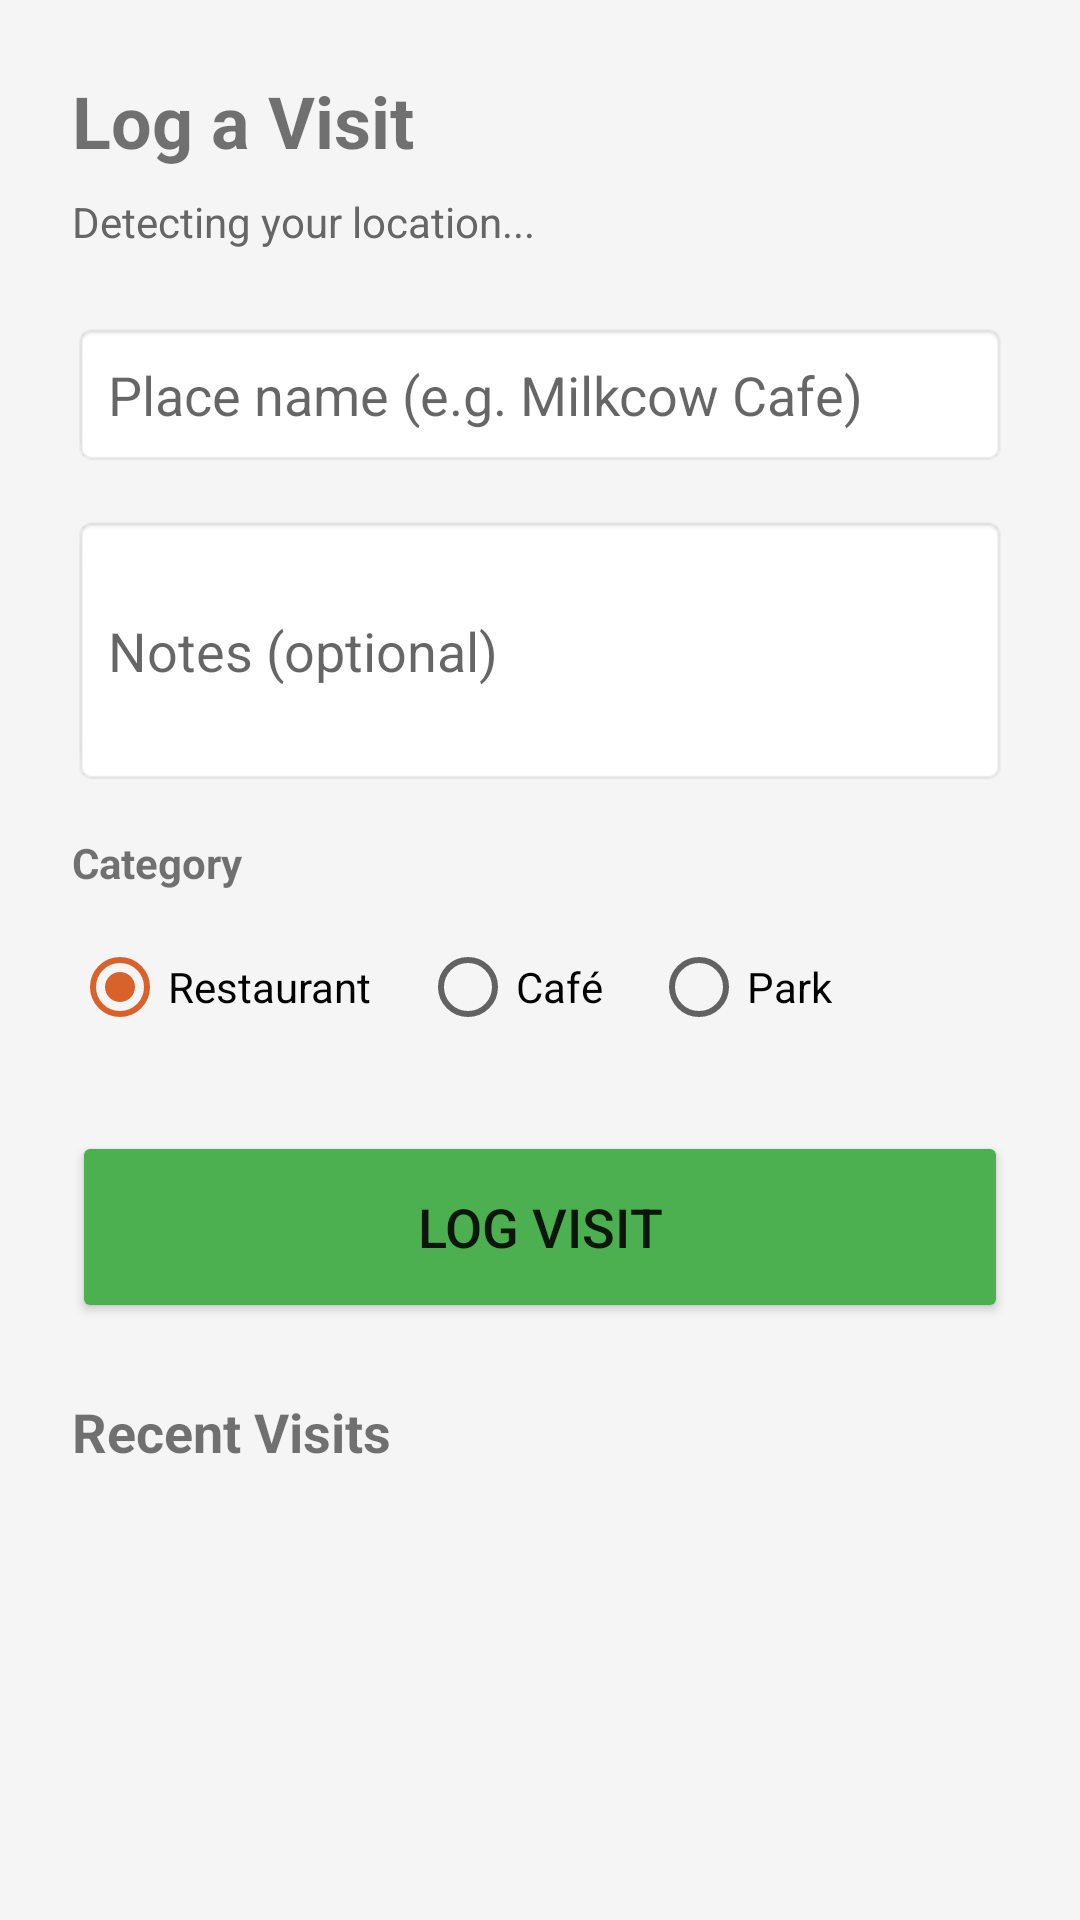

Android layout source for this screen:
<!-- AndroidManifest.xml: application theme Theme.CRAVE_Prototype -->
<!-- res/layout/fragment_log_visit.xml -->
<?xml version="1.0" encoding="utf-8"?>
<ScrollView xmlns:android="http://schemas.android.com/apk/res/android"
    android:layout_width="match_parent"
    android:layout_height="match_parent"
    android:background="#F5F5F5">

    <LinearLayout
        android:layout_width="match_parent"
        android:layout_height="wrap_content"
        android:orientation="vertical"
        android:padding="24dp">

        <TextView
            android:layout_width="wrap_content"
            android:layout_height="wrap_content"
            android:text="Log a Visit"
            android:textSize="24sp"
            android:textStyle="bold"
            android:layout_marginBottom="8dp"/>

        <TextView
            android:id="@+id/tvCurrentLocation"
            android:layout_width="wrap_content"
            android:layout_height="wrap_content"
            android:text="Detecting your location..."
            android:textSize="14sp"
            android:textColor="#666666"
            android:layout_marginBottom="24dp"/>

        <EditText
            android:id="@+id/etLocationName"
            android:layout_width="match_parent"
            android:layout_height="wrap_content"
            android:hint="Place name (e.g. Milkcow Cafe)"
            android:inputType="text"
            android:padding="12dp"
            android:background="@android:drawable/editbox_background"
            android:layout_marginBottom="16dp"/>

        <EditText
            android:id="@+id/etNotes"
            android:layout_width="match_parent"
            android:layout_height="wrap_content"
            android:hint="Notes (optional)"
            android:inputType="textMultiLine"
            android:minLines="3"
            android:padding="12dp"
            android:background="@android:drawable/editbox_background"
            android:layout_marginBottom="16dp"/>

        <TextView
            android:layout_width="wrap_content"
            android:layout_height="wrap_content"
            android:text="Category"
            android:textStyle="bold"
            android:layout_marginBottom="8dp"/>

        <RadioGroup
            android:id="@+id/radioCategory"
            android:layout_width="match_parent"
            android:layout_height="wrap_content"
            android:orientation="horizontal"
            android:layout_marginBottom="24dp">

            <RadioButton
                android:id="@+id/radioRestaurant"
                android:layout_width="wrap_content"
                android:layout_height="wrap_content"
                android:text="Restaurant"
                android:checked="true"
                android:layout_marginEnd="16dp"/>

            <RadioButton
                android:id="@+id/radioCafe"
                android:layout_width="wrap_content"
                android:layout_height="wrap_content"
                android:text="Café"
                android:layout_marginEnd="16dp"/>

            <RadioButton
                android:id="@+id/radioPark"
                android:layout_width="wrap_content"
                android:layout_height="wrap_content"
                android:text="Park"/>

        </RadioGroup>

        <Button
            android:id="@+id/btnLogVisit"
            android:layout_width="match_parent"
            android:layout_height="64dp"
            android:text="Log Visit"
            android:textSize="18sp"
            android:backgroundTint="#4CAF50"
            android:layout_marginBottom="24dp"/>

        <TextView
            android:layout_width="wrap_content"
            android:layout_height="wrap_content"
            android:text="Recent Visits"
            android:textSize="18sp"
            android:textStyle="bold"
            android:layout_marginBottom="8dp"/>

        <LinearLayout
            android:id="@+id/recentVisitsContainer"
            android:layout_width="match_parent"
            android:layout_height="wrap_content"
            android:orientation="vertical"/>

    </LinearLayout>

</ScrollView>
<!-- resources referenced by this layout -->
<resources>
  <style name="Theme.CRAVE_Prototype" parent="Theme.MaterialComponents.Light.NoActionBar">
          <item name="colorPrimary">#36BDBD</item>
          <item name="colorPrimaryVariant">#163E3E</item>
          <item name="colorOnPrimary">#FFFFFF</item>
          <item name="colorSecondary">#D9622B</item>
          <item name="colorOnSecondary">#FFFFFF</item>
          <item name="android:windowBackground">#F5F2EA</item>
      </style>
</resources>
